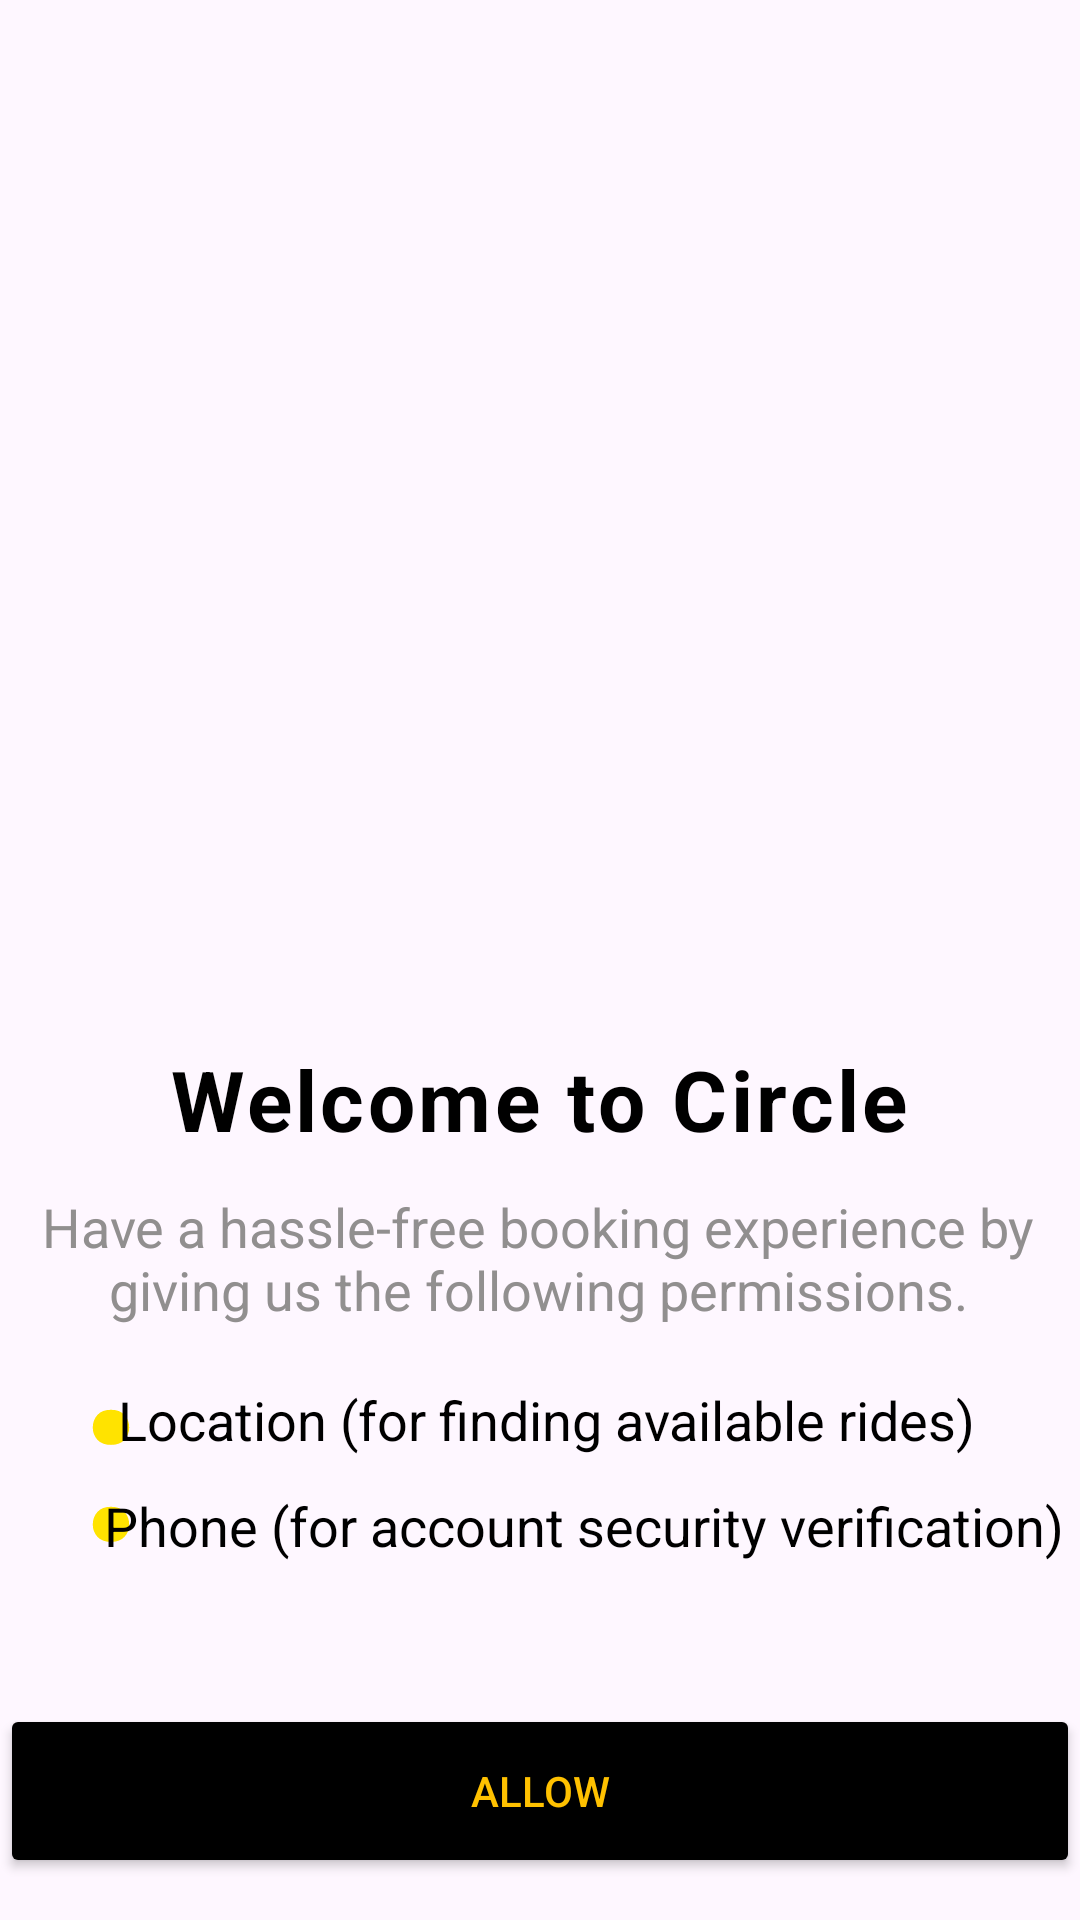

The Android layout XML behind this screen, and the referenced resources:
<!-- AndroidManifest.xml: application theme Base.Theme.Circle_Application -->
<!-- res/layout/activity_welcome_screen.xml -->
<?xml version="1.0" encoding="utf-8"?>
<androidx.constraintlayout.widget.ConstraintLayout xmlns:android="http://schemas.android.com/apk/res/android"
    xmlns:app="http://schemas.android.com/apk/res-auto"
    xmlns:tools="http://schemas.android.com/tools"
    android:layout_width="match_parent"
    android:layout_height="match_parent"
    tools:context=".welcomeScreen">

    <ImageView
        android:id="@+id/imageView8"
        android:layout_width="357dp"
        android:layout_height="367dp"
        app:layout_constraintBottom_toBottomOf="parent"
        app:layout_constraintEnd_toEndOf="parent"
        app:layout_constraintHorizontal_bias="0.462"
        app:layout_constraintStart_toStartOf="parent"
        app:layout_constraintTop_toTopOf="parent"
        app:layout_constraintVertical_bias="0.043"
        app:srcCompat="@drawable/welcomescreen" />

    <TextView
        android:id="@+id/textView4"
        android:layout_width="wrap_content"
        android:layout_height="wrap_content"
        android:letterSpacing="0.04"
        android:text="@string/welcome_to_circle"
        android:textColor="@color/black"
        android:textSize="28sp"
        android:textStyle="bold"
        app:layout_constraintBottom_toBottomOf="parent"
        app:layout_constraintEnd_toEndOf="parent"
        app:layout_constraintHorizontal_bias="0.496"
        app:layout_constraintStart_toStartOf="parent"
        app:layout_constraintTop_toTopOf="parent"
        app:layout_constraintVertical_bias="0.577" />

    <TextView
        android:id="@+id/textView5"
        android:layout_width="371dp"
        android:layout_height="48dp"
        android:text="@string/have_a_hassle_free_booking_experience_by_giving_us_the_following_permissions"
        android:textAlignment="center"
        android:textColor="#918F8F"
        android:textSize="18sp"
        app:layout_constraintBottom_toBottomOf="parent"
        app:layout_constraintEnd_toEndOf="parent"
        app:layout_constraintHorizontal_bias="0.6"
        app:layout_constraintStart_toStartOf="parent"
        app:layout_constraintTop_toTopOf="parent"
        app:layout_constraintVertical_bias="0.67" />

    <TextView
        android:id="@+id/textView6"
        android:layout_width="wrap_content"
        android:layout_height="wrap_content"
        android:text="@string/dott"
        android:textColor="#FFE300"
        android:textSize="108sp"
        app:layout_constraintBottom_toBottomOf="parent"
        app:layout_constraintEnd_toEndOf="parent"
        app:layout_constraintHorizontal_bias="0.07"
        app:layout_constraintStart_toStartOf="parent"
        app:layout_constraintTop_toTopOf="parent"
        app:layout_constraintVertical_bias="0.739" />

    <TextView
        android:id="@+id/textView7"
        android:layout_width="wrap_content"
        android:layout_height="wrap_content"
        android:text="@string/dottt"
        android:textColor="#FFE300"
        android:textSize="108sp"
        app:layout_constraintBottom_toBottomOf="parent"
        app:layout_constraintEnd_toEndOf="parent"
        app:layout_constraintHorizontal_bias="0.07"
        app:layout_constraintStart_toStartOf="parent"
        app:layout_constraintTop_toTopOf="parent"
        app:layout_constraintVertical_bias="0.804" />

    <TextView
        android:id="@+id/textView8"
        android:layout_width="295dp"
        android:layout_height="30dp"
        android:text="@string/location_for_finding_available_rides"
        android:textColor="@color/black"
        android:textSize="18sp"
        app:layout_constraintBottom_toBottomOf="parent"
        app:layout_constraintEnd_toEndOf="parent"
        app:layout_constraintHorizontal_bias="0.603"
        app:layout_constraintStart_toStartOf="parent"
        app:layout_constraintTop_toTopOf="parent"
        app:layout_constraintVertical_bias="0.756" />

    <TextView
        android:id="@+id/textView9"
        android:layout_width="wrap_content"
        android:layout_height="wrap_content"
        android:text="@string/phone_for_account_security_verification"
        android:textColor="@color/black"
        android:textSize="18sp"
        app:layout_constraintBottom_toBottomOf="parent"
        app:layout_constraintEnd_toEndOf="parent"
        app:layout_constraintHorizontal_bias="0.869"
        app:layout_constraintStart_toStartOf="parent"
        app:layout_constraintTop_toTopOf="parent"
        app:layout_constraintVertical_bias="0.806" />

    <Button
        android:id="@+id/request"
        android:layout_width="360dp"
        android:layout_height="58dp"
        android:backgroundTint="@color/black"
        android:text="@string/allow"
        android:textColor="#FFC100"
        app:cornerRadius="7dp"
        app:layout_constraintBottom_toBottomOf="parent"
        app:layout_constraintEnd_toEndOf="parent"
        app:layout_constraintHorizontal_bias="0.49"
        app:layout_constraintStart_toStartOf="parent"
        app:layout_constraintTop_toTopOf="parent"
        app:layout_constraintVertical_bias="0.976" />
</androidx.constraintlayout.widget.ConstraintLayout>
<!-- resources referenced by this layout -->
<resources>
  <color name="black">#FF000000</color>
  <string name="allow">ALLOW</string>
  <string name="dott">.</string>
  <string name="dottt">.</string>
  <string name="have_a_hassle_free_booking_experience_by_giving_us_the_following_permissions">Have a hassle-free booking experience by giving us the following permissions.</string>
  <string name="location_for_finding_available_rides">Location (for finding available rides)</string>
  <string name="phone_for_account_security_verification">Phone (for account security verification)</string>
  <string name="welcome_to_circle">Welcome to Circle</string>
  <style name="Base.Theme.Circle_Application" parent="Theme.Material3.DayNight.NoActionBar">
          
          <item name="colorPrimary">#5000FF</item>
          <item name="colorPrimaryVariant">#264DDD</item>
          <item name="colorOnPrimary">@color/white</item>
          
          <item name="colorSecondary">#FF0000</item>
          <item name="colorSecondaryVariant">#EC1D1D</item>
          <item name="colorOnSecondary">@color/black</item>
  
          <item name="android:statusBarColor" tools:targetApi="1">?attr/colorPrimaryVariant</item>
      </style>
  <color name="white">#FFFFFFFF</color>
</resources>
